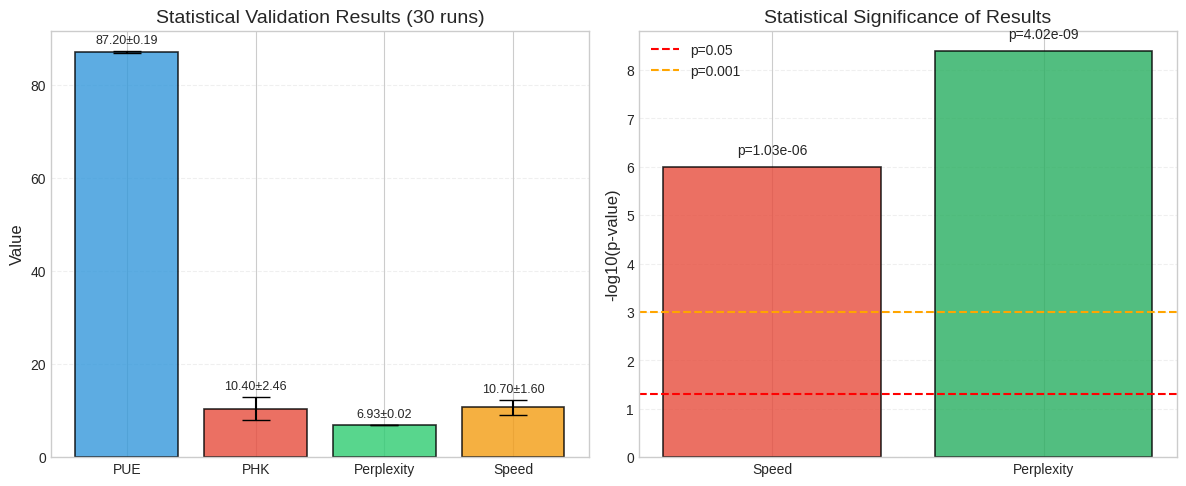

This chart was generated by the following Python code:
import matplotlib.pyplot as plt
import numpy as np
import seaborn as sns

# Set publication style
plt.style.use('seaborn-v0_8-whitegrid')
sns.set_palette("husl")
plt.rcParams['font.size'] = 11
plt.rcParams['axes.labelsize'] = 12
plt.rcParams['axes.titlesize'] = 14
plt.rcParams['xtick.labelsize'] = 10
plt.rcParams['ytick.labelsize'] = 10
plt.rcParams['legend.fontsize'] = 10
plt.rcParams['figure.dpi'] = 300

# Figure 5: Statistical validation
fig, (ax1, ax2) = plt.subplots(1, 2, figsize=(12, 5))

# Validation metrics
validation_metrics = ['PUE', 'PHK', 'Perplexity', 'Speed']
validation_means = [87.2, 10.4, 6.93, 10.7]
validation_stds = [0.19, 2.46, 0.02, 1.6]

# Error bar plot
x = np.arange(len(validation_metrics))
bars = ax1.bar(x, validation_means, yerr=validation_stds, capsize=10, 
                color=['#3498db', '#e74c3c', '#2ecc71', '#f39c12'], 
                alpha=0.8, edgecolor='black', linewidth=1.2)

ax1.set_ylabel('Value', fontsize=12)
ax1.set_title('Statistical Validation Results (30 runs)', fontsize=14)
ax1.set_xticks(x)
ax1.set_xticklabels(validation_metrics)
ax1.grid(True, alpha=0.3, linestyle='--', axis='y')

# Add value labels
for bar, mean, std in zip(bars, validation_means, validation_stds):
    height = bar.get_height()
    ax1.text(bar.get_x() + bar.get_width()/2., height + std + 1,
            f'{mean:.2f}±{std:.2f}', ha='center', va='bottom', fontsize=9)

# P-values visualization
p_values = [1.03e-6, 4.02e-9]
p_labels = ['Speed', 'Perplexity']
bars2 = ax2.bar(p_labels, [-np.log10(p) for p in p_values], 
                 color=['#e74c3c', '#27ae60'], alpha=0.8, edgecolor='black', linewidth=1.2)

ax2.set_ylabel('-log10(p-value)', fontsize=12)
ax2.set_title('Statistical Significance of Results', fontsize=14)
ax2.axhline(y=-np.log10(0.05), color='red', linestyle='--', label='p=0.05')
ax2.axhline(y=-np.log10(0.001), color='orange', linestyle='--', label='p=0.001')
ax2.grid(True, alpha=0.3, linestyle='--', axis='y')
ax2.legend()

# Add actual p-values as labels
for bar, p_val in zip(bars2, p_values):
    height = bar.get_height()
    ax2.text(bar.get_x() + bar.get_width()/2., height + 0.2,
            f'p={p_val:.2e}', ha='center', va='bottom', fontsize=10)

plt.tight_layout()
plt.savefig('pacf_statistical_validation.pdf', dpi=300, bbox_inches='tight')
plt.savefig('pacf_statistical_validation.png', dpi=300, bbox_inches='tight')
plt.show()